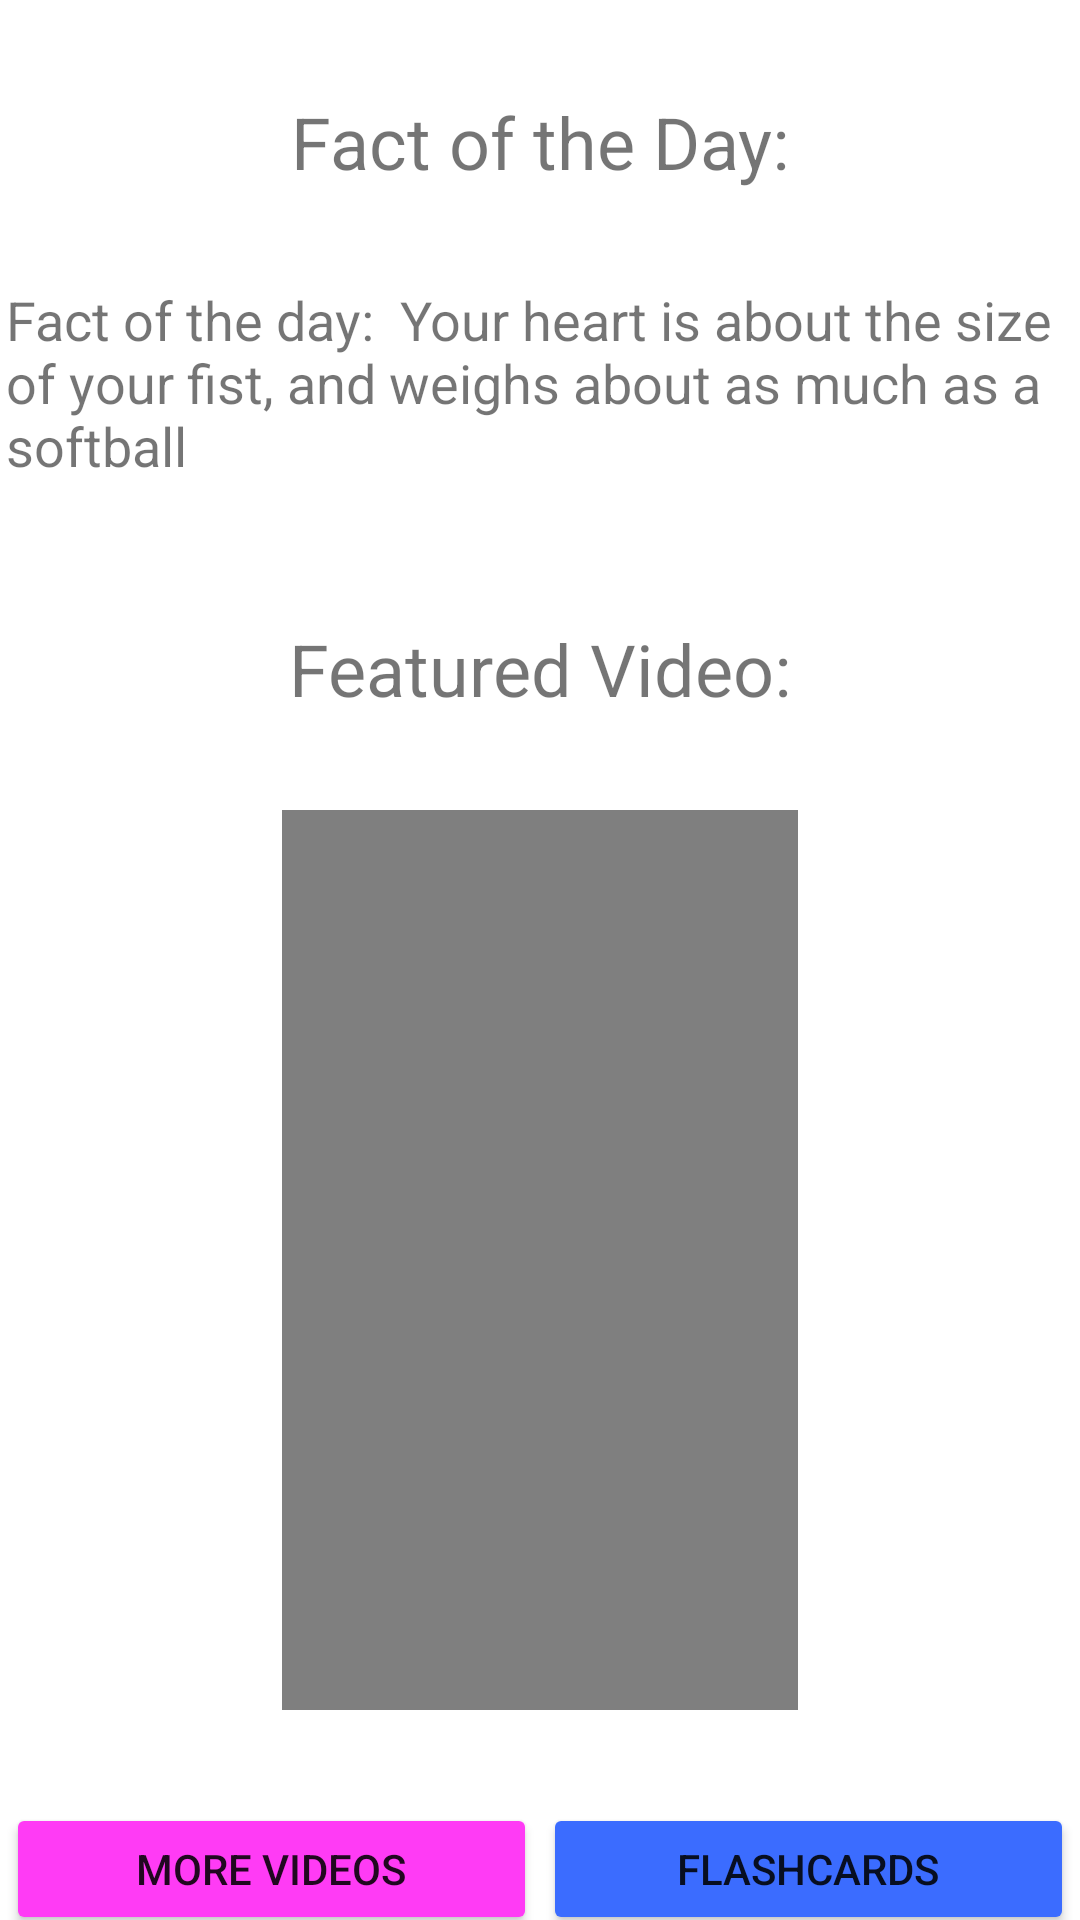

Android layout source for this screen:
<!-- AndroidManifest.xml: application theme Theme.Otium -->
<!-- res/layout/activity_learn.xml -->
<?xml version="1.0" encoding="utf-8"?>
<androidx.coordinatorlayout.widget.CoordinatorLayout xmlns:android="http://schemas.android.com/apk/res/android"
    xmlns:tools="http://schemas.android.com/tools"
    xmlns:app="http://schemas.android.com/apk/res-auto"
    android:theme="@style/Theme.Otium"
    android:layout_width="match_parent"
    android:layout_height="match_parent"
    >

    <androidx.core.widget.NestedScrollView
        android:layout_width="match_parent"
        android:layout_height="match_parent"


        app:layout_behavior="com.google.android.material.appbar.AppBarLayout$ScrollingViewBehavior">

        <androidx.constraintlayout.widget.ConstraintLayout
            android:layout_width="match_parent"
            android:layout_height="wrap_content"
            tools:context=".LearnActivity">

            <Button
                android:id="@+id/button2"
                android:layout_width="177dp"
                android:layout_height="44dp"
                android:text="Flashcards"
                app:backgroundTint="#3B6CFF"
                app:layout_constraintBottom_toBottomOf="@+id/button"
                app:layout_constraintEnd_toEndOf="parent"
                app:layout_constraintHorizontal_bias="0.5"
                app:layout_constraintStart_toEndOf="@+id/button"
                app:layout_constraintTop_toTopOf="@+id/button" />

            <Button
                android:id="@+id/button"
                android:layout_width="177dp"
                android:layout_height="44dp"
                android:text="MORE VIDEOS"
                app:backgroundTint="#FF3BF5"
                app:layout_constraintBottom_toTopOf="@+id/guideline3"
                app:layout_constraintEnd_toStartOf="@+id/button2"
                app:layout_constraintHorizontal_bias="0.5"
                app:layout_constraintStart_toStartOf="parent"
                app:layout_constraintTop_toBottomOf="@+id/videoView" />

            <TextView
                android:id="@+id/textView2"
                android:layout_width="wrap_content"
                android:layout_height="wrap_content"
                android:text="Fact of the Day:"
                android:textSize="24sp"
                app:layout_constraintBottom_toTopOf="@+id/textView3"
                app:layout_constraintEnd_toEndOf="parent"
                app:layout_constraintHorizontal_bias="0.5"
                app:layout_constraintStart_toStartOf="parent"
                app:layout_constraintTop_toTopOf="parent" />

            <TextView
                android:id="@+id/textView3"
                android:layout_width="356dp"
                android:layout_height="81dp"
                android:text="Fact of the day:  Your heart is about the size of your fist, and weighs about as much as a softball"
                android:textSize="18sp"
                app:layout_constraintBottom_toTopOf="@+id/textView4"
                app:layout_constraintEnd_toEndOf="parent"
                app:layout_constraintHorizontal_bias="0.5"
                app:layout_constraintStart_toStartOf="parent"
                app:layout_constraintTop_toBottomOf="@+id/textView2" />

            <TextView
                android:id="@+id/textView4"
                android:layout_width="wrap_content"
                android:layout_height="wrap_content"
                android:text="Featured Video:"
                android:textSize="24sp"
                app:layout_constraintBottom_toTopOf="@+id/videoView"
                app:layout_constraintEnd_toEndOf="parent"
                app:layout_constraintHorizontal_bias="0.5"
                app:layout_constraintStart_toStartOf="parent"
                app:layout_constraintTop_toBottomOf="@+id/textView3" />

            <VideoView
                android:id="@+id/videoView"
                android:layout_width="172dp"
                android:layout_height="300dp"
                app:layout_constraintBottom_toTopOf="@+id/button"
                app:layout_constraintEnd_toEndOf="parent"
                app:layout_constraintHorizontal_bias="0.5"
                app:layout_constraintStart_toStartOf="parent"
                app:layout_constraintTop_toBottomOf="@+id/textView4" />

            <androidx.constraintlayout.widget.Guideline
                android:id="@+id/guideline2"
                android:layout_width="wrap_content"
                android:layout_height="wrap_content"
                android:orientation="horizontal"
                app:layout_constraintGuide_begin="636dp" />

            <androidx.constraintlayout.widget.Guideline
                android:id="@+id/guideline3"
                android:layout_width="wrap_content"
                android:layout_height="wrap_content"
                android:orientation="horizontal"
                app:layout_constraintBottom_toBottomOf="parent"
                app:layout_constraintGuide_begin="676dp"
                app:layout_constraintTop_toBottomOf="@+id/button" />

        </androidx.constraintlayout.widget.ConstraintLayout>

    </androidx.core.widget.NestedScrollView>


</androidx.coordinatorlayout.widget.CoordinatorLayout>
<!-- resources referenced by this layout -->
<resources>
  <style name="Theme.Otium" parent="Theme.MaterialComponents.DayNight.DarkActionBar">
          
          <item name="colorPrimary">@color/purple_otium</item>
          <item name="colorPrimaryVariant">@color/pink_otium</item>
          <item name="colorOnPrimary">@color/white_otium</item>
          
          <item name="colorSecondary">@color/light_blue_otium</item>
          <item name="colorSecondaryVariant">@color/dark_blue_otium</item>
          <item name="colorOnSecondary">@color/black</item>
          
          <item name="android:statusBarColor" tools:targetApi="l">?attr/colorPrimary</item>
          
      </style>
  <color name="purple_otium">#8863D4</color>
  <color name="pink_otium">#CE41FA</color>
  <color name="white_otium">#E9EFF0</color>
  <color name="light_blue_otium">#8BB2D6</color>
  <color name="dark_blue_otium">#7A85EB</color>
  <color name="black">#FF000000</color>
</resources>
